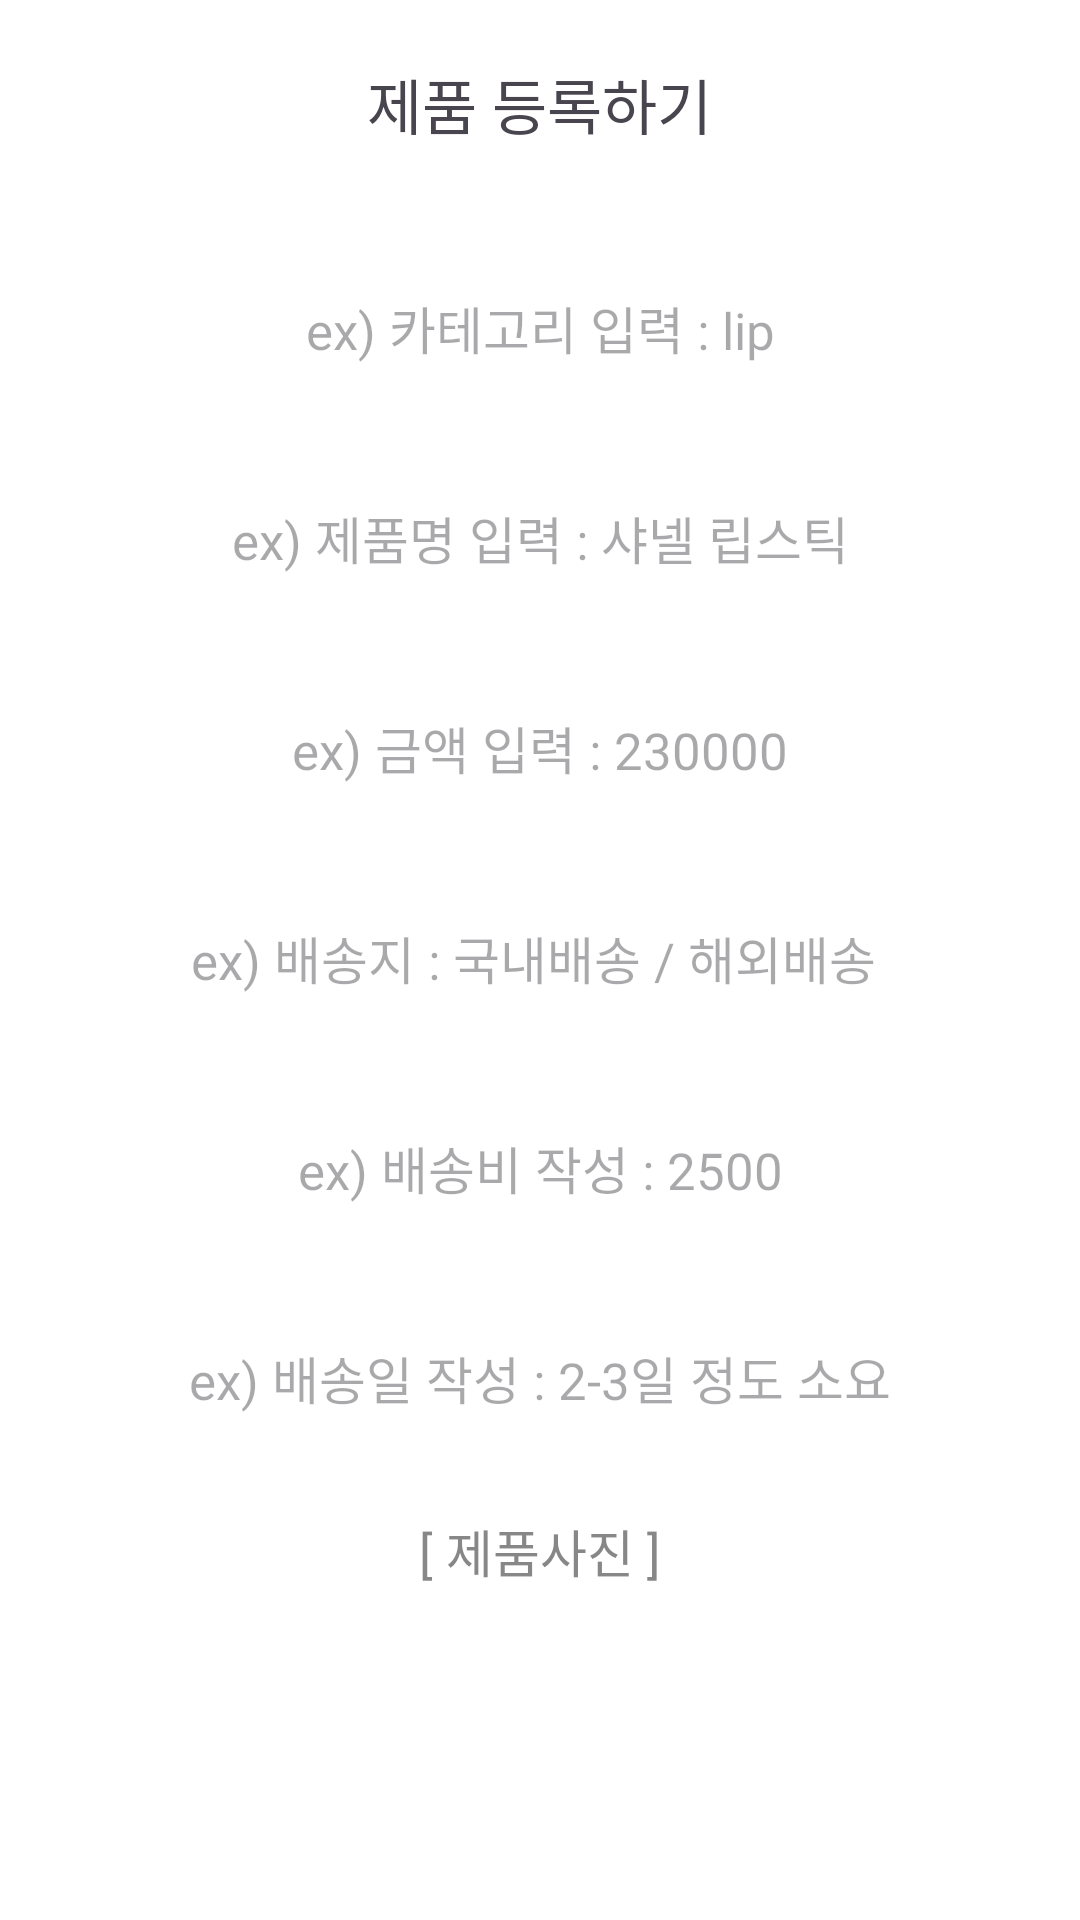

Android layout source for this screen:
<!-- AndroidManifest.xml: application theme Theme.ShoppingMall_App -->
<!-- res/layout/activity_product_input.xml -->
<?xml version="1.0" encoding="utf-8"?>
<LinearLayout xmlns:android="http://schemas.android.com/apk/res/android"
    xmlns:tools="http://schemas.android.com/tools"
    android:layout_width="match_parent"
    android:layout_height="match_parent"
    android:background="@color/white"
    android:orientation="vertical"
    tools:context=".ui.product.ProductInputActivity">

    <TextView
        android:layout_width="wrap_content"
        android:layout_height="wrap_content"
        android:layout_gravity="center"
        android:layout_marginTop="20dp"
        android:layout_marginBottom="20dp"
        android:text="제품 등록하기"
        android:textSize="20sp" />

    <LinearLayout
        android:layout_width="match_parent"
        android:layout_height="wrap_content"
        android:orientation="vertical">

        <EditText
            android:id="@+id/productCategory"
            android:layout_width="match_parent"
            android:layout_height="60dp"
            android:layout_marginStart="50dp"
            android:layout_marginTop="10dp"
            android:layout_marginEnd="50dp"
            android:background="@drawable/rounded_rectangle"
            android:backgroundTint="@color/white"
            android:gravity="center"
            android:hint="ex) 카테고리 입력 : lip"
            android:textSize="17sp" />

        <EditText
            android:id="@+id/productName"
            android:layout_width="match_parent"
            android:layout_height="60dp"
            android:layout_marginStart="50dp"
            android:layout_marginTop="10dp"
            android:layout_marginEnd="50dp"
            android:background="@drawable/rounded_rectangle"
            android:backgroundTint="@color/white"
            android:gravity="center"
            android:hint="ex) 제품명 입력 : 샤넬 립스틱"
            android:textSize="17sp" />

        <EditText
            android:id="@+id/productPrice"
            android:layout_width="match_parent"
            android:layout_height="60dp"
            android:layout_marginStart="50dp"
            android:layout_marginTop="10dp"
            android:layout_marginEnd="50dp"
            android:background="@drawable/rounded_rectangle"
            android:backgroundTint="@color/white"
            android:gravity="center"
            android:hint="ex) 금액 입력 : 230000"
            android:textSize="17sp" />

        <EditText
            android:id="@+id/productParcel"
            android:layout_width="match_parent"
            android:layout_height="60dp"
            android:layout_marginStart="50dp"
            android:layout_marginTop="10dp"
            android:layout_marginEnd="50dp"
            android:background="@drawable/rounded_rectangle"
            android:backgroundTint="@color/white"
            android:gravity="center"
            android:hint="ex) 배송지 : 국내배송 / 해외배송 "
            android:textSize="17sp" />

        <EditText
            android:id="@+id/deliveryFee"
            android:layout_width="match_parent"
            android:layout_height="60dp"
            android:layout_marginStart="50dp"
            android:layout_marginTop="10dp"
            android:layout_marginEnd="50dp"
            android:background="@drawable/rounded_rectangle"
            android:backgroundTint="@color/white"
            android:gravity="center"
            android:hint="ex) 배송비 작성 : 2500"
            android:textSize="17sp" />

        <EditText
            android:id="@+id/productParcel_day"
            android:layout_width="match_parent"
            android:layout_height="60dp"
            android:layout_marginStart="50dp"
            android:layout_marginTop="10dp"
            android:layout_marginEnd="50dp"
            android:background="@drawable/rounded_rectangle"
            android:backgroundTint="@color/white"
            android:gravity="center"
            android:hint="ex) 배송일 작성 : 2-3일 정도 소요"
            android:textSize="17sp" />

        <TextView
            android:id="@+id/textView"
            android:layout_width="match_parent"
            android:layout_height="wrap_content"
            android:layout_marginStart="50dp"
            android:layout_marginTop="15dp"
            android:layout_marginEnd="50dp"
            android:gravity="center"
            android:text="[ 제품사진 ]"
            android:textColor="#BC5C5C5C"
            android:textSize="17sp" />

        <ImageView
            android:id="@+id/ProductPicture"
            android:layout_width="190dp"
            android:layout_height="150dp"
            android:layout_gravity="center"
            android:layout_marginStart="50dp"
            android:layout_marginTop="10dp"
            android:layout_marginEnd="50dp"
            android:layout_marginBottom="20dp"
            android:backgroundTint="@null"
            android:padding="2dp"
            android:scaleType="centerCrop"
            android:src="@drawable/pictures"
            android:text="사진 선택" />

        <androidx.appcompat.widget.AppCompatButton
            android:id="@+id/btnSave"
            android:layout_width="60dp"
            android:layout_height="40dp"
            android:layout_gravity="right"
            android:layout_marginRight="13dp"
            android:background="@drawable/rounded_rectangle"
            android:backgroundTint="@color/mainColor"
            android:text="완료"
            android:textColor="@color/white"
            android:textStyle="bold" />

    </LinearLayout>
</LinearLayout>
<!-- resources referenced by this layout -->
<resources>
  <color name="mainColor">#FBCEB1</color>
  <color name="white">#FFFFFFFF</color>
  <style name="Theme.ShoppingMall_App" parent="Theme.Material3.DayNight.NoActionBar">
          
          
          <item name="windowNoTitle">true</item>
          <item name="colorPrimary">@color/purple_500</item>
          <item name="colorPrimaryVariant">@color/purple_700</item>
          <item name="colorOnPrimary">@color/white</item>
          
          <item name="colorSecondary">@color/teal_200</item>
          <item name="colorSecondaryVariant">@color/teal_700</item>
          <item name="colorOnSecondary">@color/black</item>
          
          
          
      </style>
  <color name="purple_500">#FF6200EE</color>
  <color name="purple_700">#FF3700B3</color>
  <color name="teal_200">#FF03DAC5</color>
  <color name="teal_700">#FF018786</color>
  <color name="black">#FF000000</color>
</resources>
